Dataset: AMD_classification (GitHub, RohithDevarshetty/AMD_classification). Classes: AMD, non age-related macular degeneration.

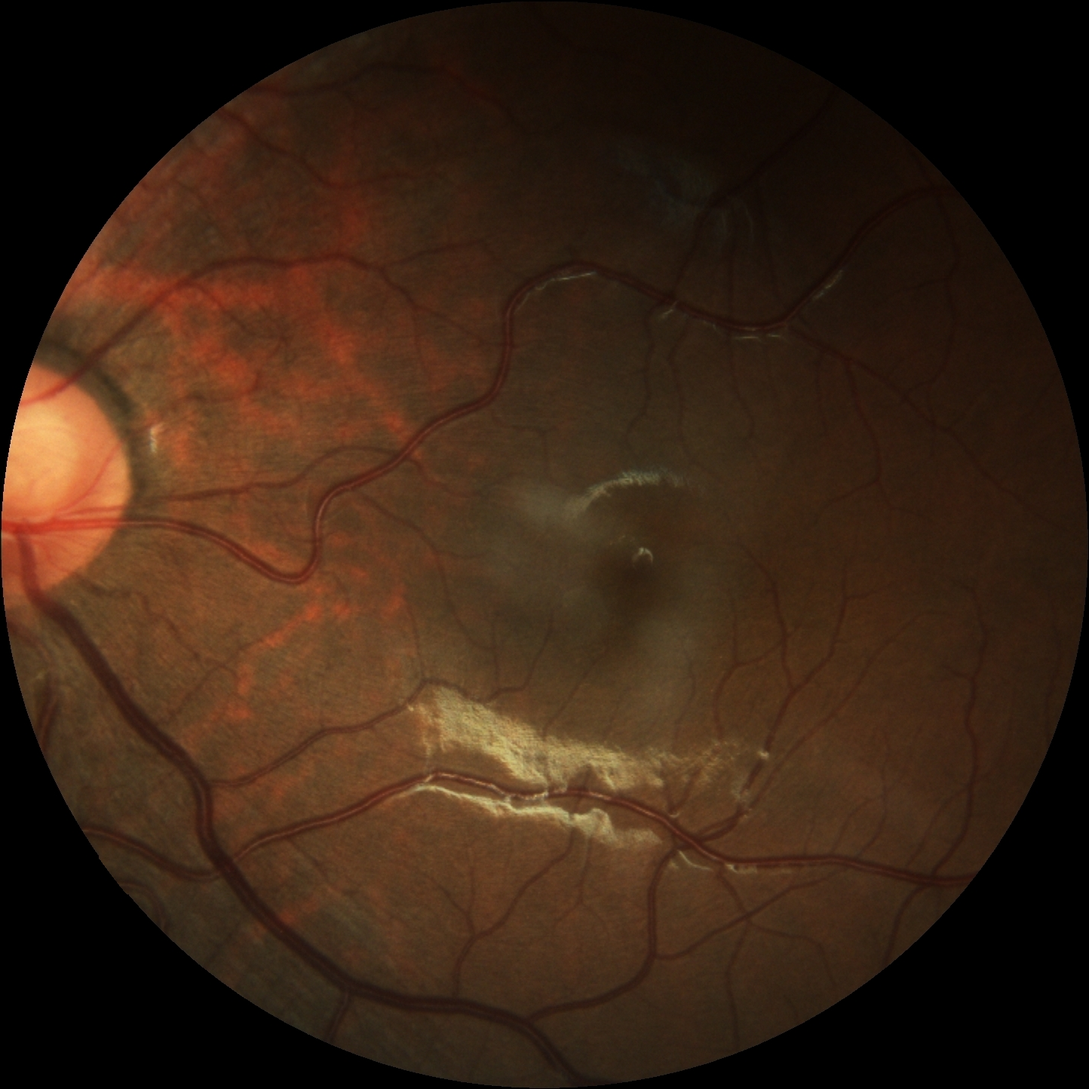
Label: non age-related macular degeneration

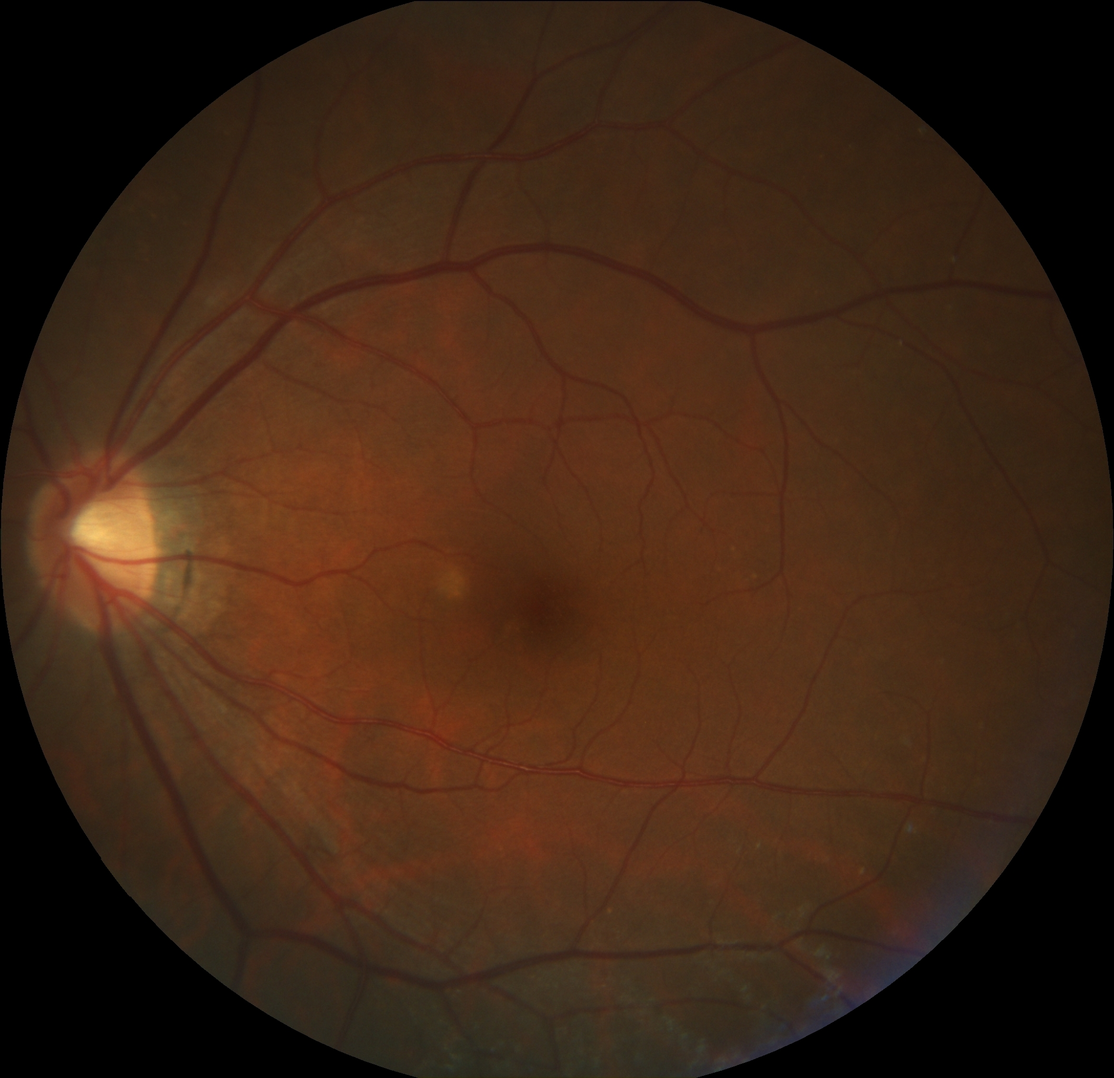
Label: non age-related macular degeneration

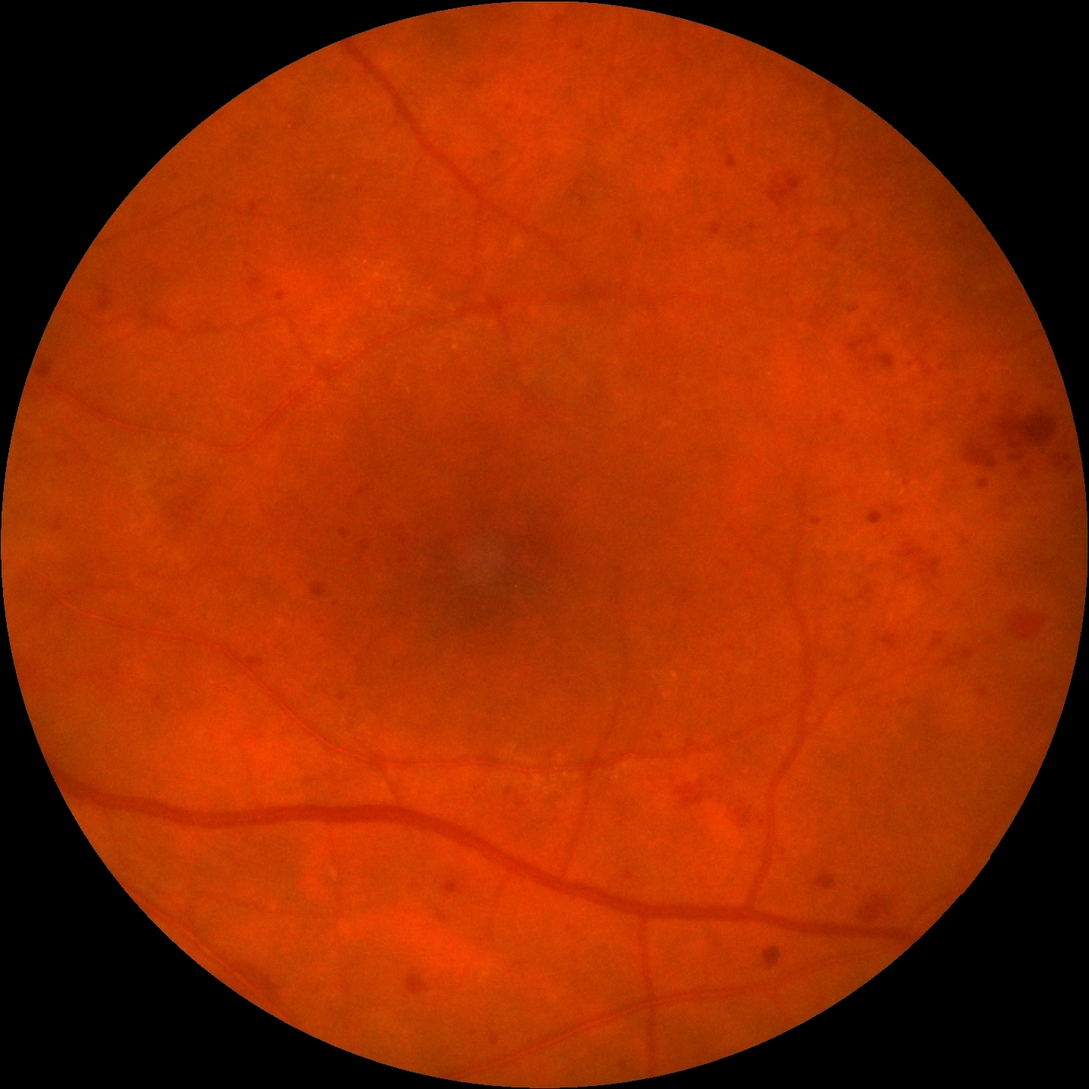
Label: non age-related macular degeneration

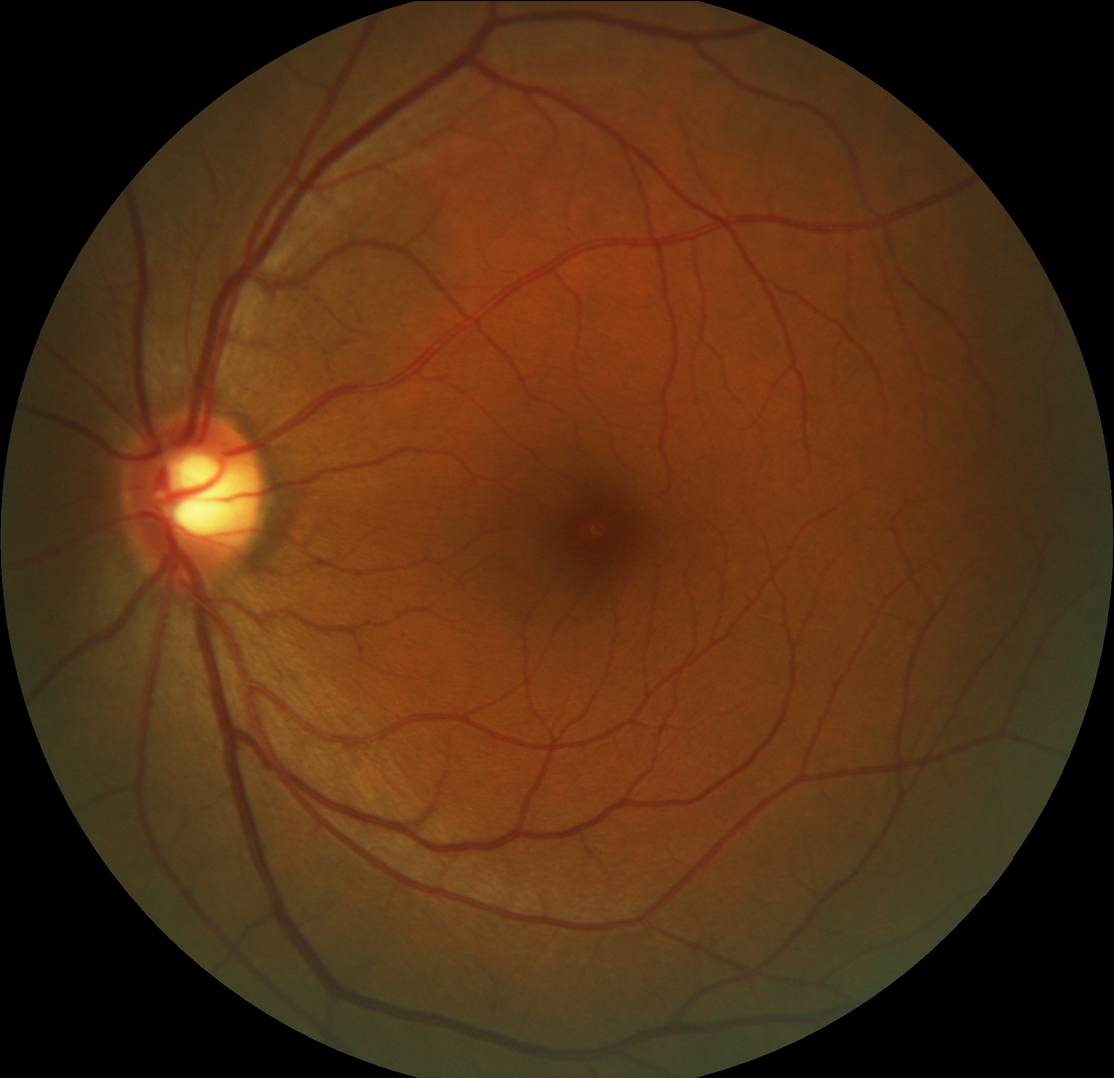
Label: AMD

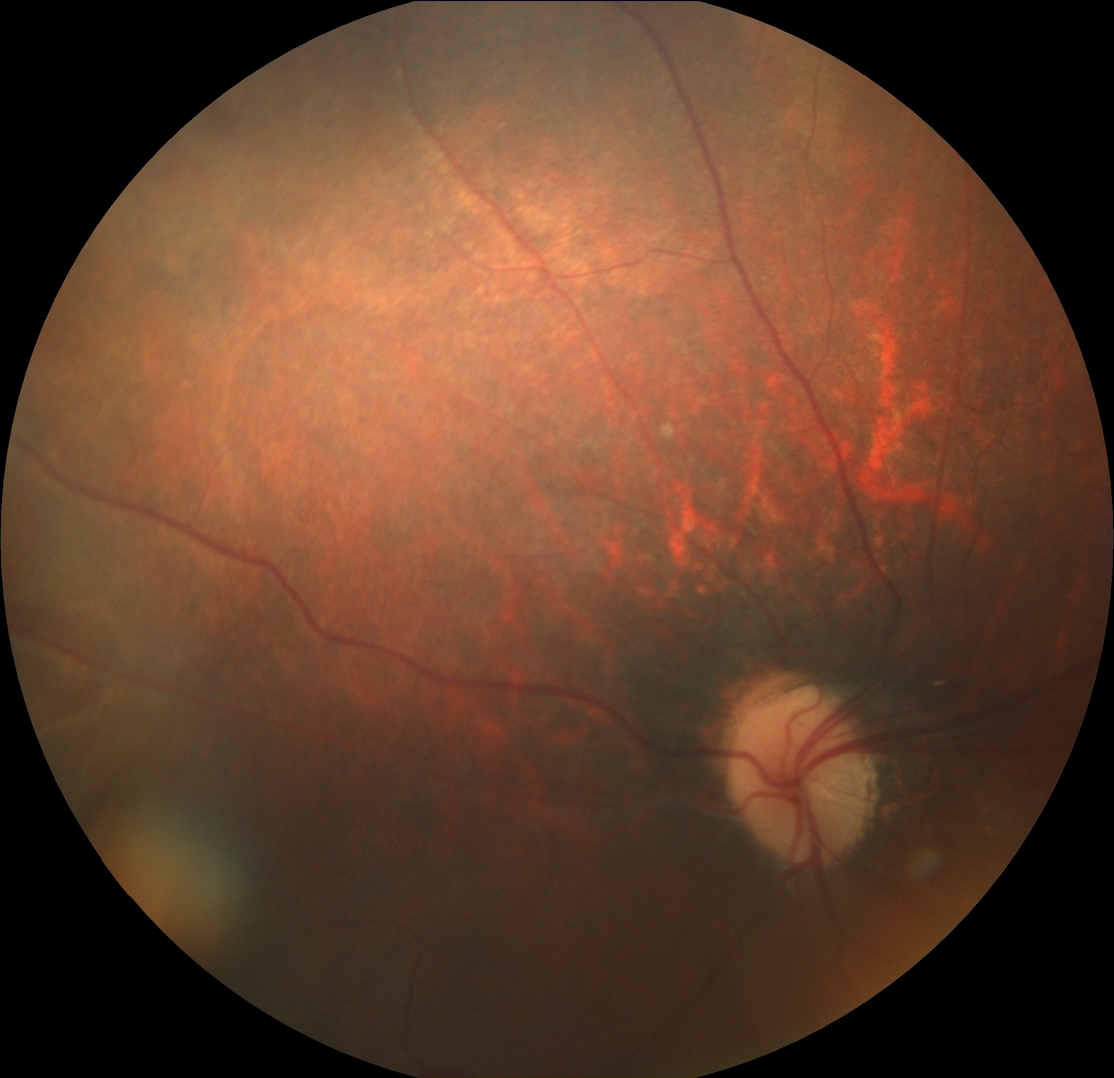
Label: non age-related macular degeneration

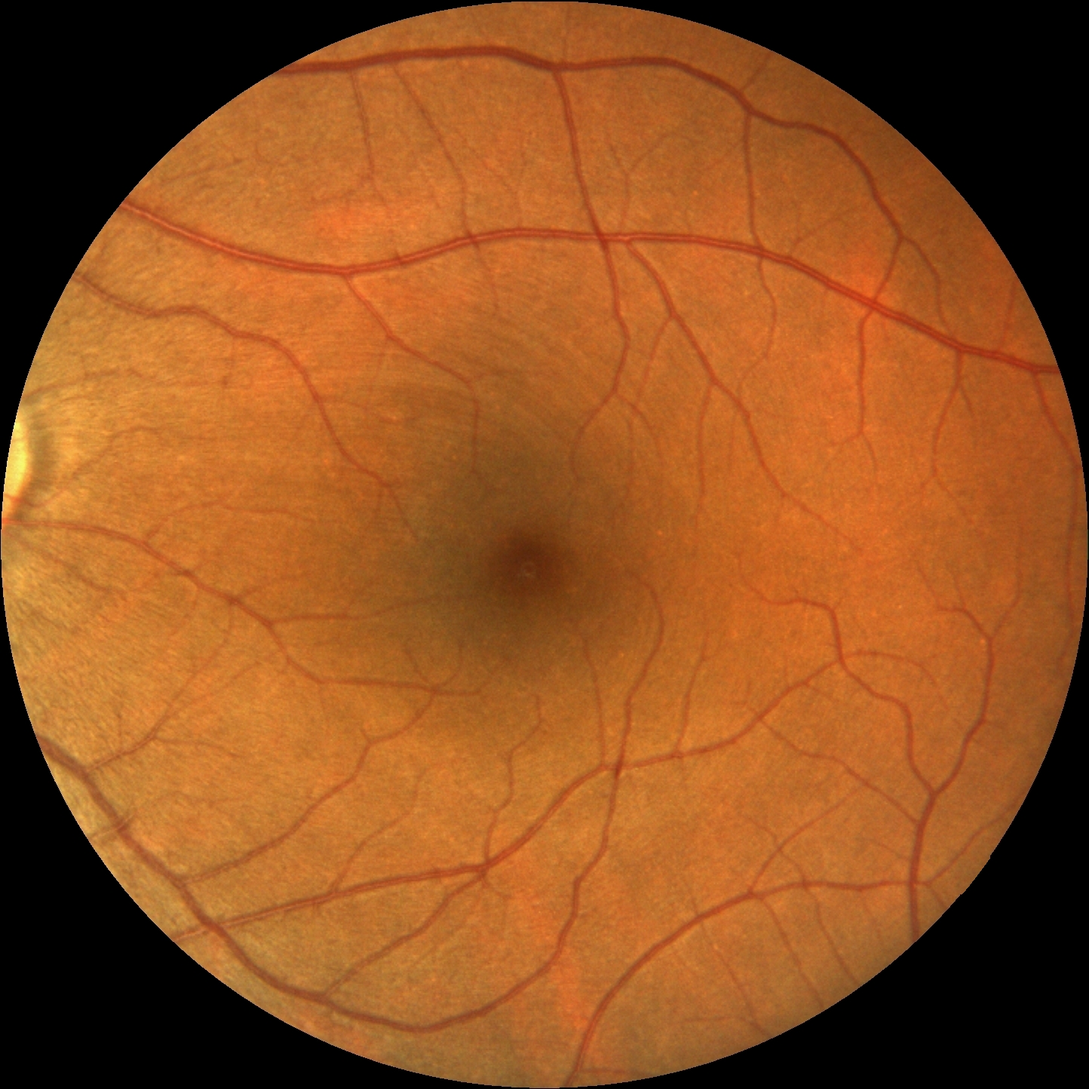
Label: non age-related macular degeneration
